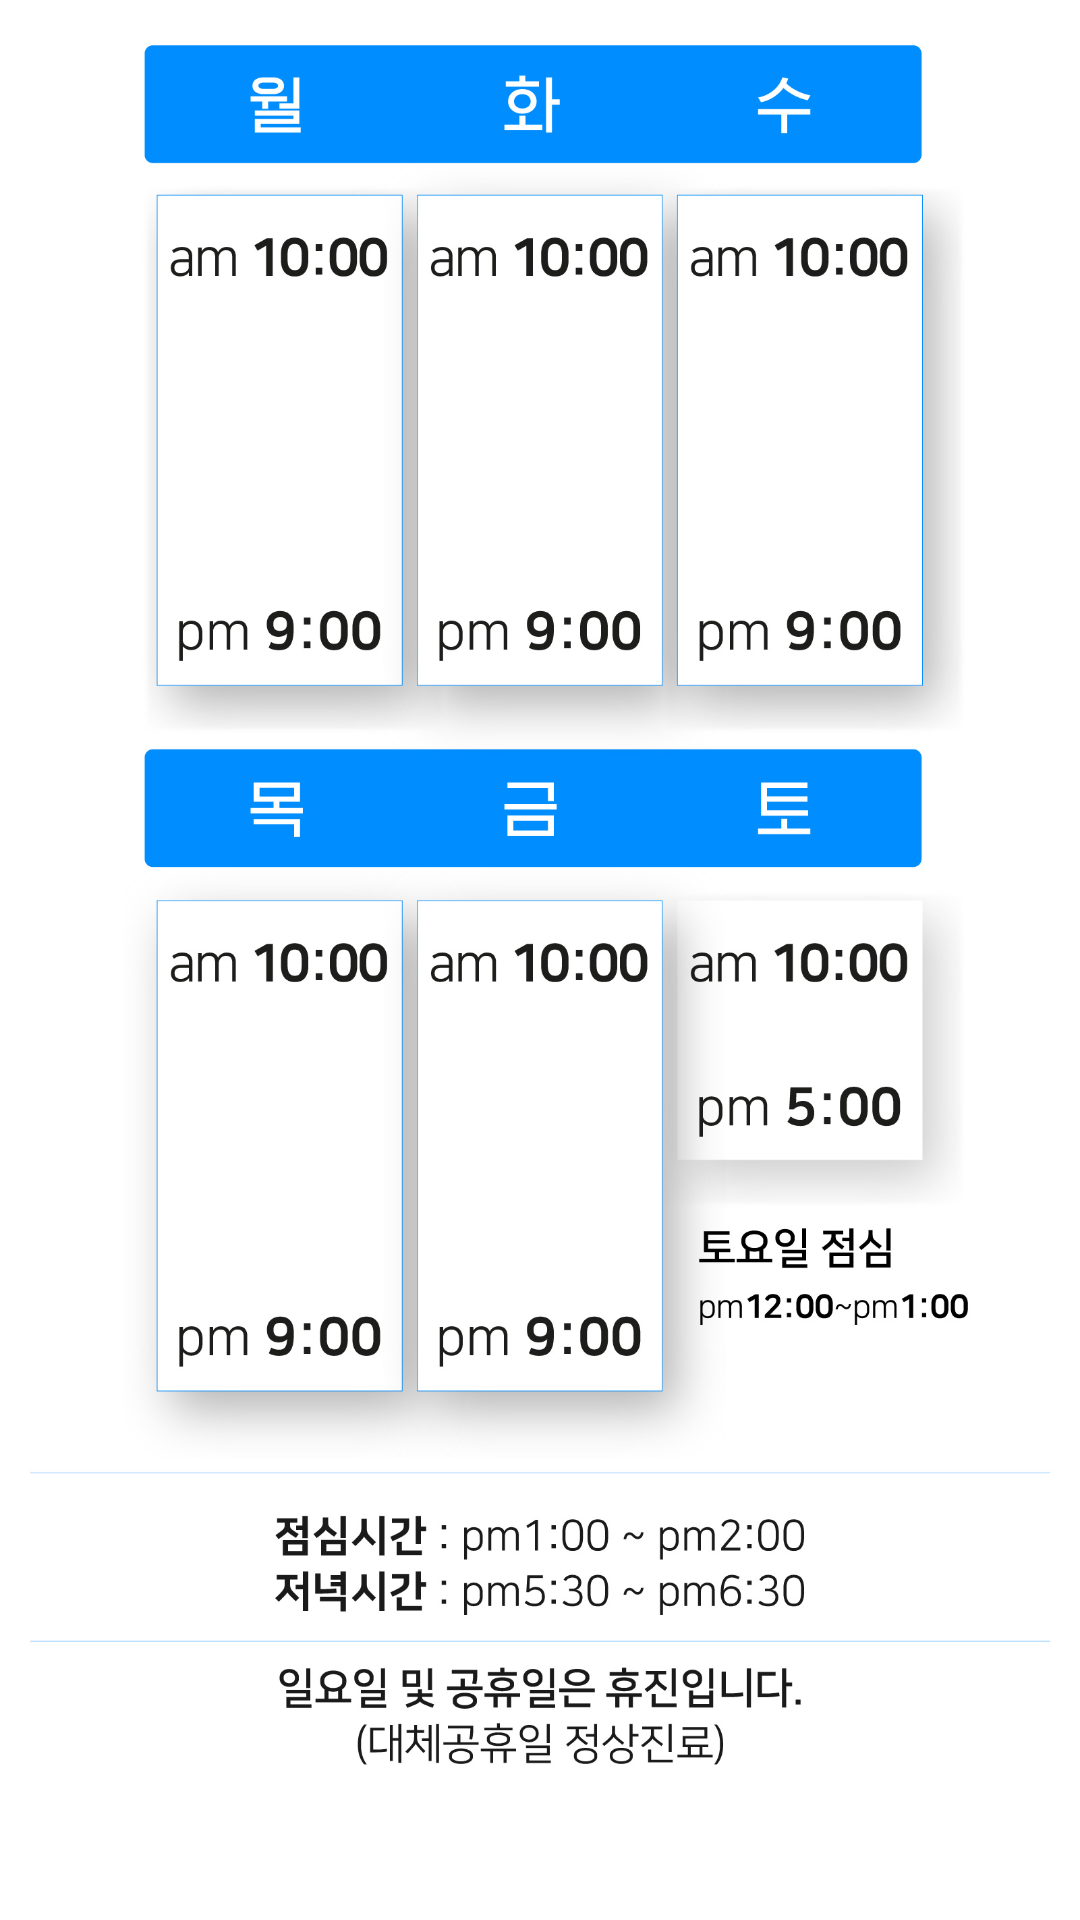

This screen was rendered from an Android layout file. Write that file and the resources it references.
<!-- AndroidManifest.xml: application theme AppTheme -->
<!-- res/layout/fragment_time_tab3.xml -->
<?xml version="1.0" encoding="utf-8"?>
<androidx.constraintlayout.widget.ConstraintLayout xmlns:android="http://schemas.android.com/apk/res/android"
    xmlns:tools="http://schemas.android.com/tools"
    xmlns:app="http://schemas.android.com/apk/res-auto"
    android:layout_width="match_parent"
    android:layout_height="match_parent"
    tools:context=".Main.Tab.NTimeTab3"
    android:background="@android:color/white">

    <ScrollView
        app:layout_constraintTop_toTopOf="parent"
        app:layout_constraintBottom_toBottomOf="parent"
        app:layout_constraintLeft_toLeftOf="parent"
        app:layout_constraintRight_toRightOf="parent"
        android:layout_width="match_parent"
        android:layout_height="match_parent">

        <ImageView
            android:layout_width="match_parent"
            android:layout_height="match_parent"
            android:adjustViewBounds="true"
            android:src="@drawable/timetab3"
            android:scaleType="centerCrop">

        </ImageView>

    </ScrollView>

</androidx.constraintlayout.widget.ConstraintLayout>
<!-- resources referenced by this layout -->
<resources>
  <!-- drawable timetab3: png bitmap (drawable, 372597 bytes) -->
  <style name="AppTheme" parent="Theme.AppCompat.Light.DarkActionBar">
          
          <item name="colorPrimary">@color/colorPrimary</item>
          <item name="colorPrimaryDark">@color/colorPrimaryDark</item>
          <item name="colorAccent">@color/colorAccent</item>
          <item name="android:windowContentOverlay">@null</item>
          <item name="android:windowIsTranslucent">true</item>
      </style>
  <color name="colorPrimary">#3F51B5</color>
  <color name="colorPrimaryDark">#287DFA</color>
  <color name="colorAccent">#FF4081</color>
</resources>
